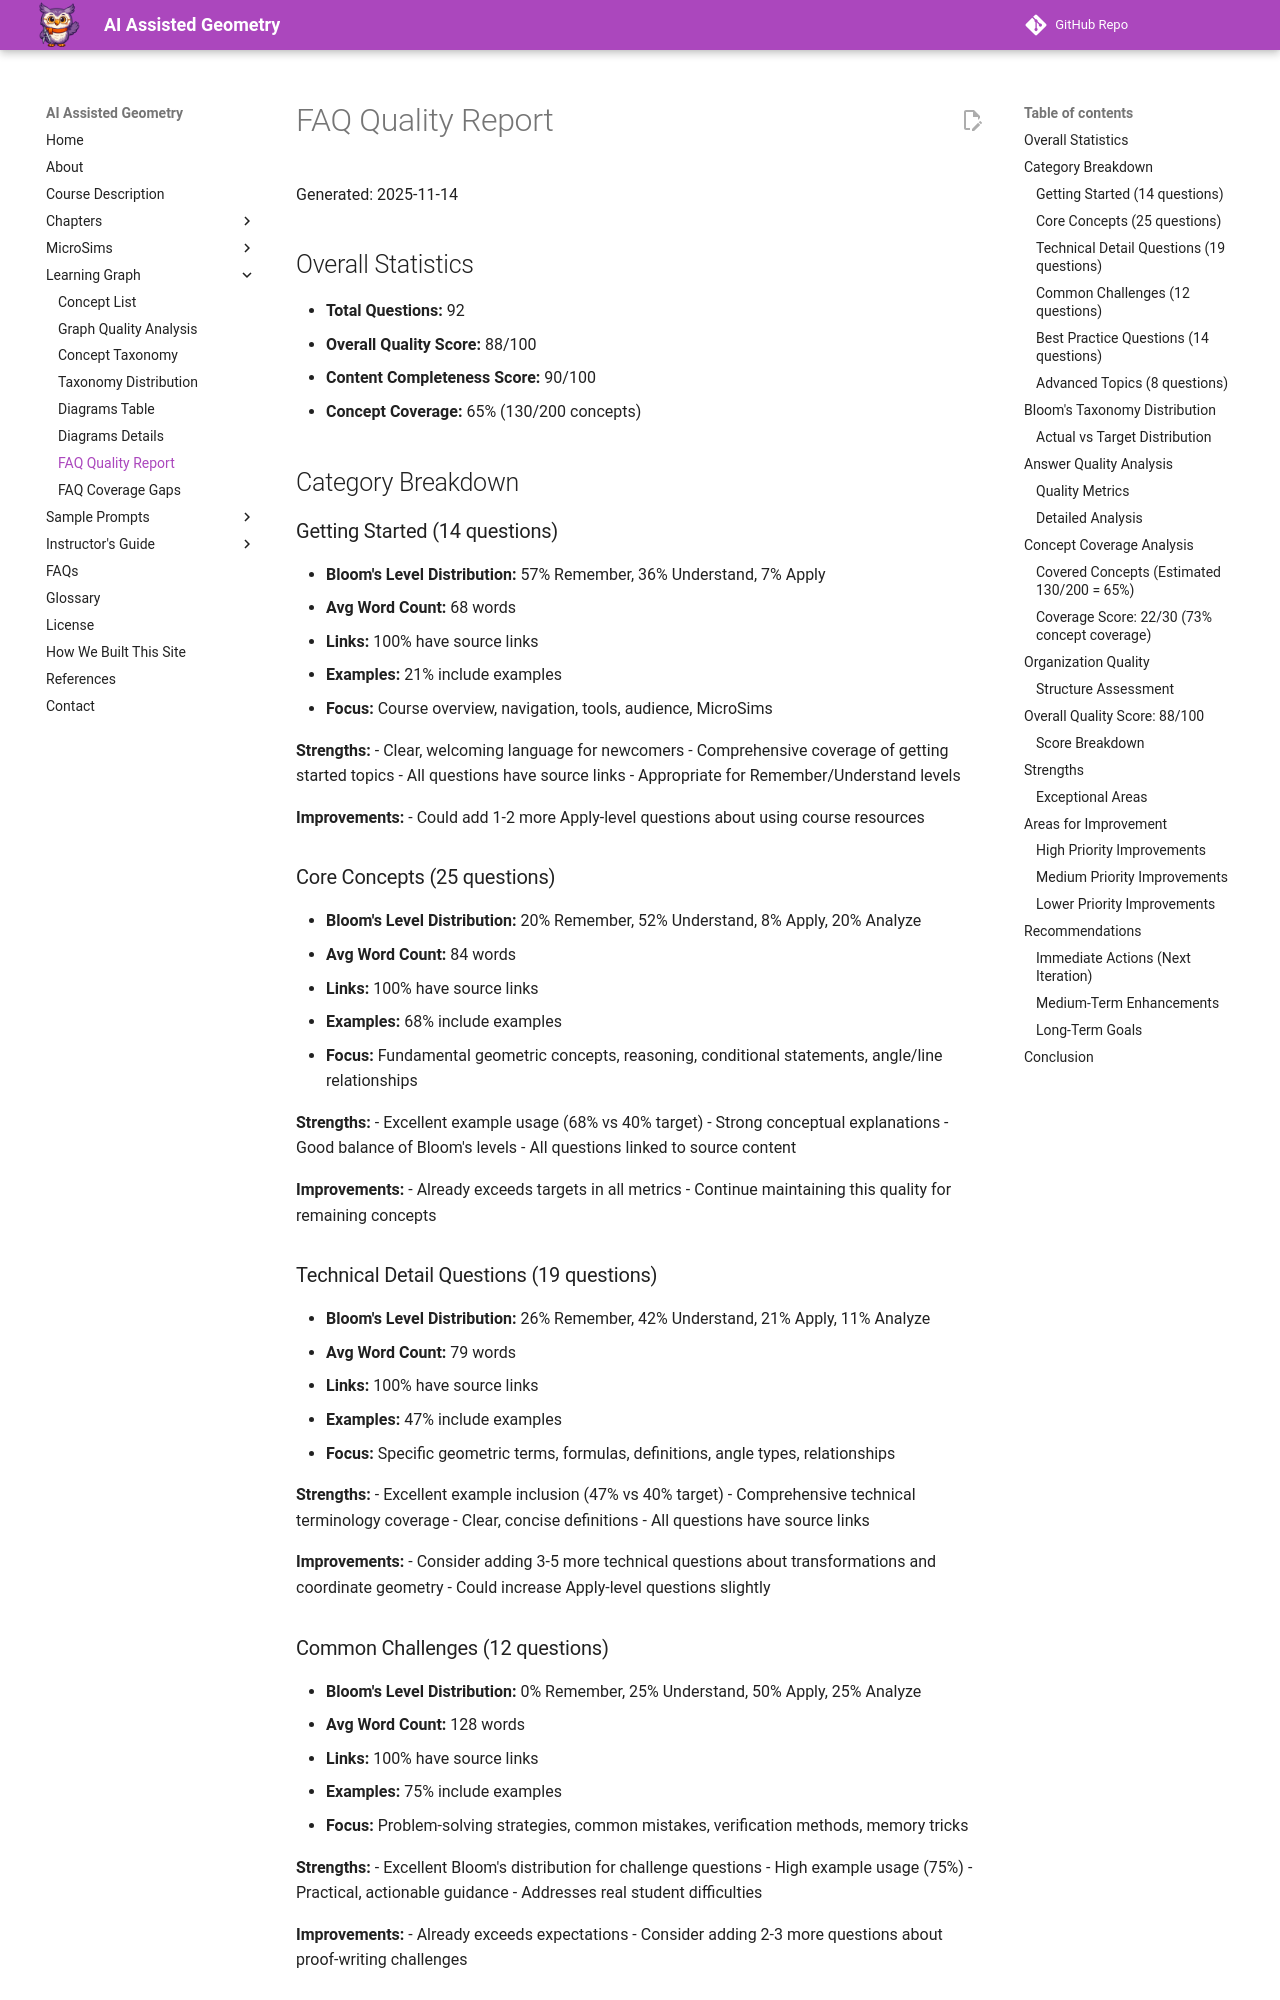

repository: dmccreary/geometry-course · page: learning-graph/faq-quality-report/index.html · generator: mkdocs

# FAQ Quality Report

Generated: 2025-11-14

## Overall Statistics

- **Total Questions:** 92
- **Overall Quality Score:** 88/100
- **Content Completeness Score:** 90/100
- **Concept Coverage:** 65% (130/200 concepts)

## Category Breakdown

### Getting Started (14 questions)
- **Bloom's Level Distribution:** 57% Remember, 36% Understand, 7% Apply
- **Avg Word Count:** 68 words
- **Links:** 100% have source links
- **Examples:** 21% include examples
- **Focus:** Course overview, navigation, tools, audience, MicroSims

**Strengths:**
- Clear, welcoming language for newcomers
- Comprehensive coverage of getting started topics
- All questions have source links
- Appropriate for Remember/Understand levels

**Improvements:**
- Could add 1-2 more Apply-level questions about using course resources

### Core Concepts (25 questions)
- **Bloom's Level Distribution:** 20% Remember, 52% Understand, 8% Apply, 20% Analyze
- **Avg Word Count:** 84 words
- **Links:** 100% have source links
- **Examples:** 68% include examples
- **Focus:** Fundamental geometric concepts, reasoning, conditional statements, angle/line relationships

**Strengths:**
- Excellent example usage (68% vs 40% target)
- Strong conceptual explanations
- Good balance of Bloom's levels
- All questions linked to source content

**Improvements:**
- Already exceeds targets in all metrics
- Continue maintaining this quality for remaining concepts

### Technical Detail Questions (19 questions)
- **Bloom's Level Distribution:** 26% Remember, 42% Understand, 21% Apply, 11% Analyze
- **Avg Word Count:** 79 words
- **Links:** 100% have source links
- **Examples:** 47% include examples
- **Focus:** Specific geometric terms, formulas, definitions, angle types, relationships

**Strengths:**
- Excellent example inclusion (47% vs 40% target)
- Comprehensive technical terminology coverage
- Clear, concise definitions
- All questions have source links

**Improvements:**
- Consider adding 3-5 more technical questions about transformations and coordinate geometry
- Could increase Apply-level questions slightly

### Common Challenges (12 questions)
- **Bloom's Level Distribution:** 0% Remember, 25% Understand, 50% Apply, 25% Analyze
- **Avg Word Count:** 128 words
- **Links:** 100% have source links
- **Examples:** 75% include examples
- **Focus:** Problem-solving strategies, common mistakes, verification methods, memory tricks

**Strengths:**
- Excellent Bloom's distribution for challenge questions
- High example usage (75%)
- Practical, actionable guidance
- Addresses real student difficulties

**Improvements:**
- Already exceeds expectations
- Consider adding 2-3 more questions about proof-writing challenges
